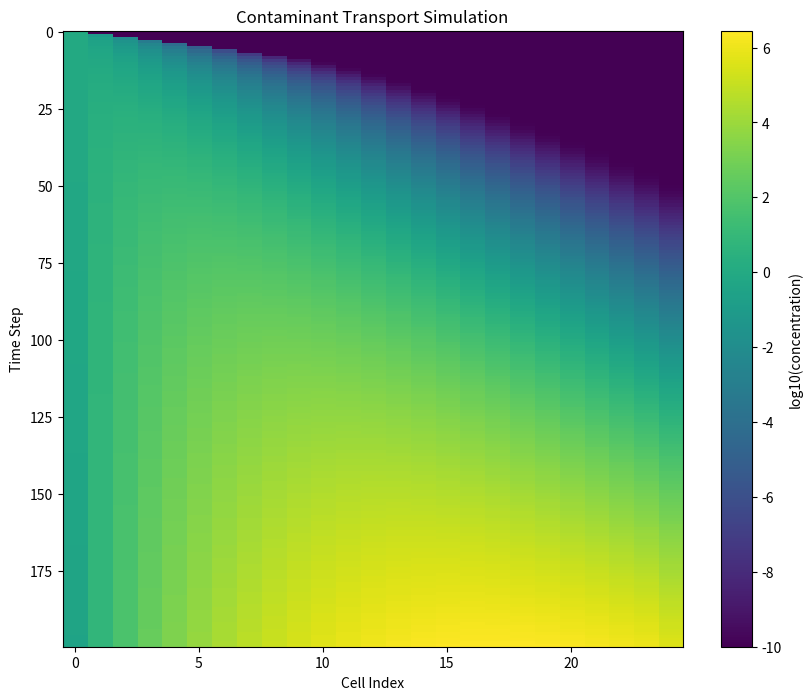
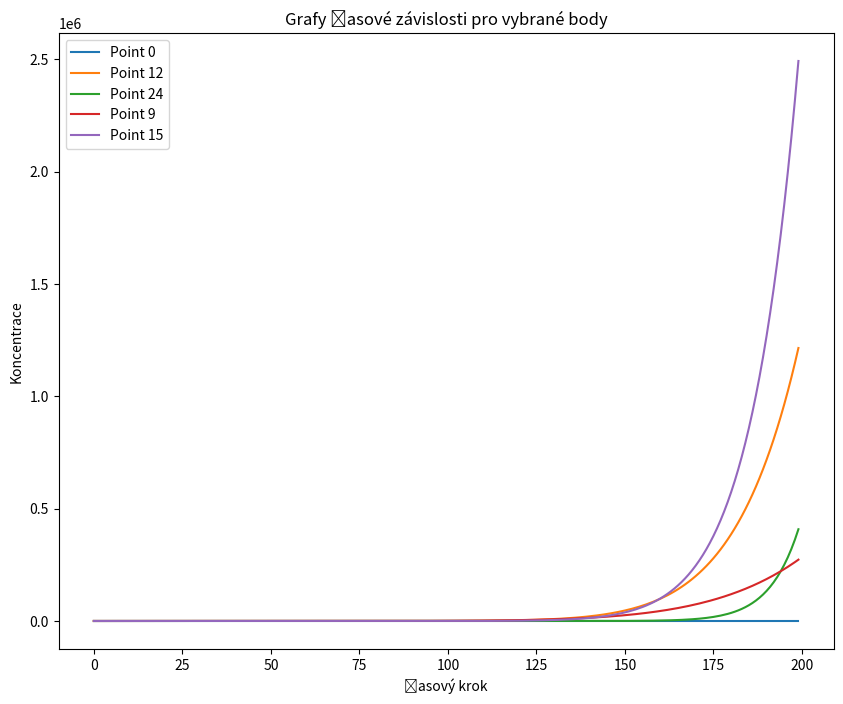

Python code for these plots, in order:
import numpy as np
import matplotlib.pyplot as plt

# Parametry simulace
N = 25  # počet buněk
T = 200  # počet časových kroků
p = 0.9  # pravděpodobnost zůstání kontaminantu v buňce
q = 0.95  # pravděpodobnost přesunu kontaminantu do další buňky

# Inicializace stavu systému
C = np.zeros((T, N))  # Matice kontaminantu v čase a prostoru
C[0, 0] = 1.0  # plná koncentrace v první buňce na začátku

# Simulace transportu kontaminantu
for t in range(1, T):
    for i in range(N):
        # Zůstává v buňce
        if i == 0:
            stay = C[t - 1, i] * p
        else:
            stay = C[t - 1, i] * p + C[t - 1, i - 1] * (1 - p) * q

        # Přesun do další buňky nebo rozpuštění do okolní skály
        if i < N - 1:
            move = C[t - 1, i] * (1 - p) * q
        else:
            move = 0  # Na konci řady se kontaminant nemůže přesunout dál

        dissolve = C[t - 1, i] * (1 - p) * (1 - q)

        # Aktualizace koncentrace v buňce
        C[t, i] = stay + move

# Vizualizace pomocí časoprostorové matice
plt.figure(figsize=(10, 8))
plt.imshow(np.log10(C + 1e-10), aspect='auto', cmap='viridis')
plt.colorbar(label='log10(concentration)')
plt.xlabel('Cell Index')
plt.ylabel('Time Step')
plt.title('Contaminant Transport Simulation')
plt.show()

# Seznam indexů vybraných bodů
selected_points = [0, N//2, N-1, 3*N//8, 5*N//8]

# Vytvoření grafů časové závislosti pro vybrané body
plt.figure(figsize=(10, 8))
for point in selected_points:
    plt.plot(range(T), C[:, point], label=f'Point {point}')

plt.xlabel('Časový krok')
plt.ylabel('Koncentrace')
plt.title('Grafy časové závislosti pro vybrané body')
plt.legend()
plt.show()


